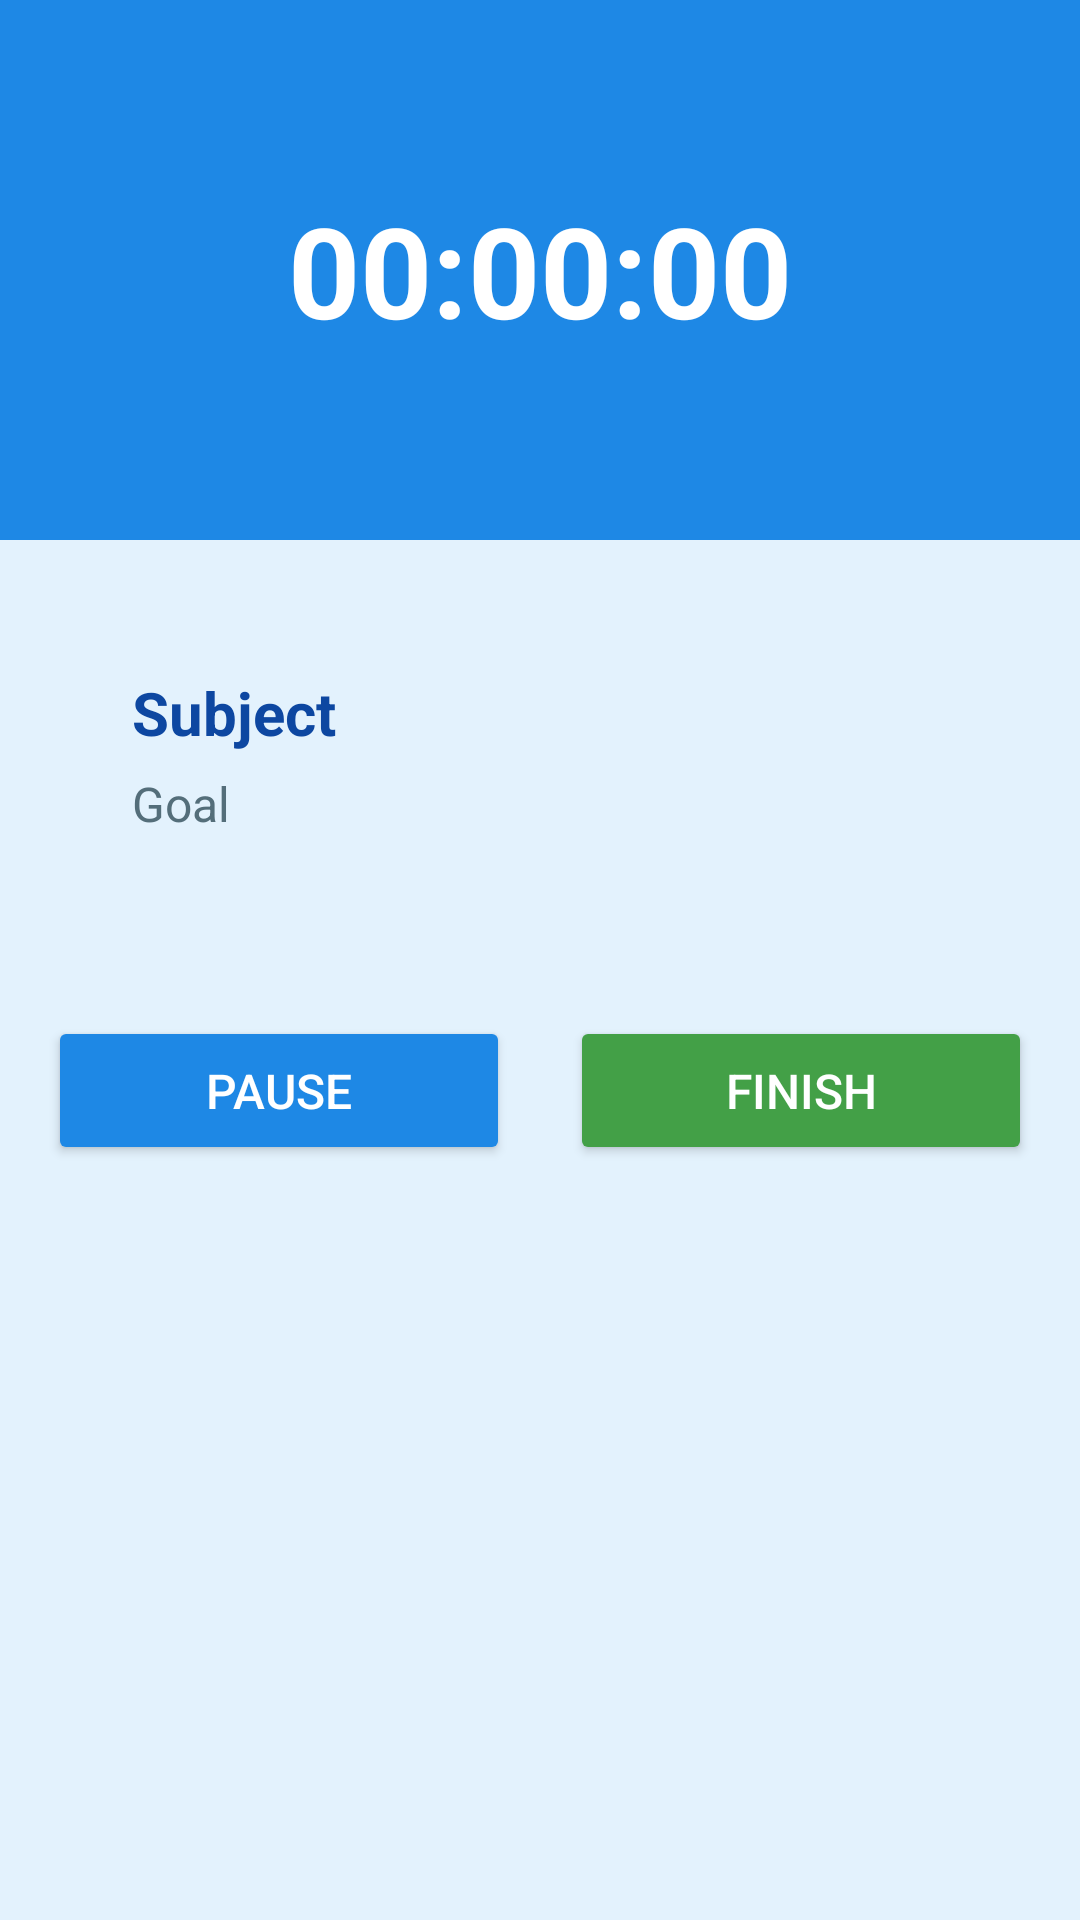

The Android layout XML behind this screen, and the referenced resources:
<!-- AndroidManifest.xml: application theme Theme.MegaMind -->
<!-- res/layout/activity_session_timer.xml -->
<?xml version="1.0" encoding="utf-8"?>
<LinearLayout xmlns:android="http://schemas.android.com/apk/res/android"
    xmlns:app="http://schemas.android.com/apk/res-auto"
    android:orientation="vertical"
    android:layout_width="match_parent"
    android:layout_height="match_parent"
    android:background="#E3F2FD">

    <RelativeLayout
        android:layout_width="match_parent"
        android:layout_height="180dp"
        android:background="#1E88E5"
        android:padding="24dp">

        <ImageView
            android:id="@+id/backButton"
            android:layout_width="32dp"
            android:layout_height="32dp"
            android:layout_alignParentStart="true"
            android:layout_alignParentTop="true"
            android:padding="6dp"
            android:src="@drawable/ic_back_arrow"
            app:tint="@android:color/white" />

        <TextView
            android:id="@+id/textTimer"
            android:layout_width="wrap_content"
            android:layout_height="wrap_content"
            android:text="00:00:00"
            android:textSize="42sp"
            android:textStyle="bold"
            android:textColor="@android:color/white"
            android:layout_centerInParent="true"/>
    </RelativeLayout>


    <LinearLayout
        android:layout_width="match_parent"
        android:layout_height="wrap_content"
        android:orientation="vertical"
        android:background="@drawable/rounded_card"
        android:padding="24dp"
        android:layout_margin="20dp"
        android:elevation="6dp">

        <TextView
            android:id="@+id/textSubject"
            android:layout_width="wrap_content"
            android:layout_height="wrap_content"
            android:text="Subject"
            android:textSize="20sp"
            android:textStyle="bold"
            android:textColor="#0D47A1"/>

        <TextView
            android:id="@+id/textGoal"
            android:layout_width="wrap_content"
            android:layout_height="wrap_content"
            android:text="Goal"
            android:layout_marginTop="6dp"
            android:textSize="16sp"
            android:textColor="#546E7A"/>
    </LinearLayout>

    <LinearLayout
        android:layout_width="match_parent"
        android:layout_height="wrap_content"
        android:orientation="horizontal"
        android:gravity="center"
        android:padding="16dp">

        <Button
            android:id="@+id/btnPauseResume"
            android:layout_width="0dp"
            android:layout_height="wrap_content"
            android:layout_weight="1"
            android:text="Pause"
            android:backgroundTint="#1E88E5"
            android:textColor="@android:color/white"
            android:padding="14dp"
            android:textSize="16sp"
            android:layout_marginRight="10dp"/>

        <Button
            android:id="@+id/btnFinish"
            android:layout_width="0dp"
            android:layout_height="wrap_content"
            android:layout_weight="1"
            android:text="Finish"
            android:backgroundTint="#43A047"
            android:textColor="@android:color/white"
            android:padding="14dp"
            android:textSize="16sp"
            android:layout_marginLeft="10dp"/>

    </LinearLayout>

</LinearLayout>
<!-- resources referenced by this layout -->
<resources>
  <style name="Theme.MegaMind" parent="Theme.Material3.DayNight.NoActionBar">
  
          <item name="colorPrimary">#2196F3</item>
          <item name="colorPrimaryVariant">#1565C0</item>
          <item name="colorOnPrimary">#FFFFFF</item>
  
          <item name="android:colorBackground">#E3F2FD</item>
  
          <item name="android:statusBarColor">#1565C0</item>
          <item name="android:navigationBarColor">#1565C0</item>
          <item name="android:windowLightStatusBar">false</item>
          <item name="android:windowLightNavigationBar">false</item>
  
          <item name="colorSecondary">#64B5F6</item>
          <item name="colorOnSecondary">#FFFFFF</item>
  
          <item name="android:textColorPrimary">#0D47A1</item>
      </style>
</resources>
